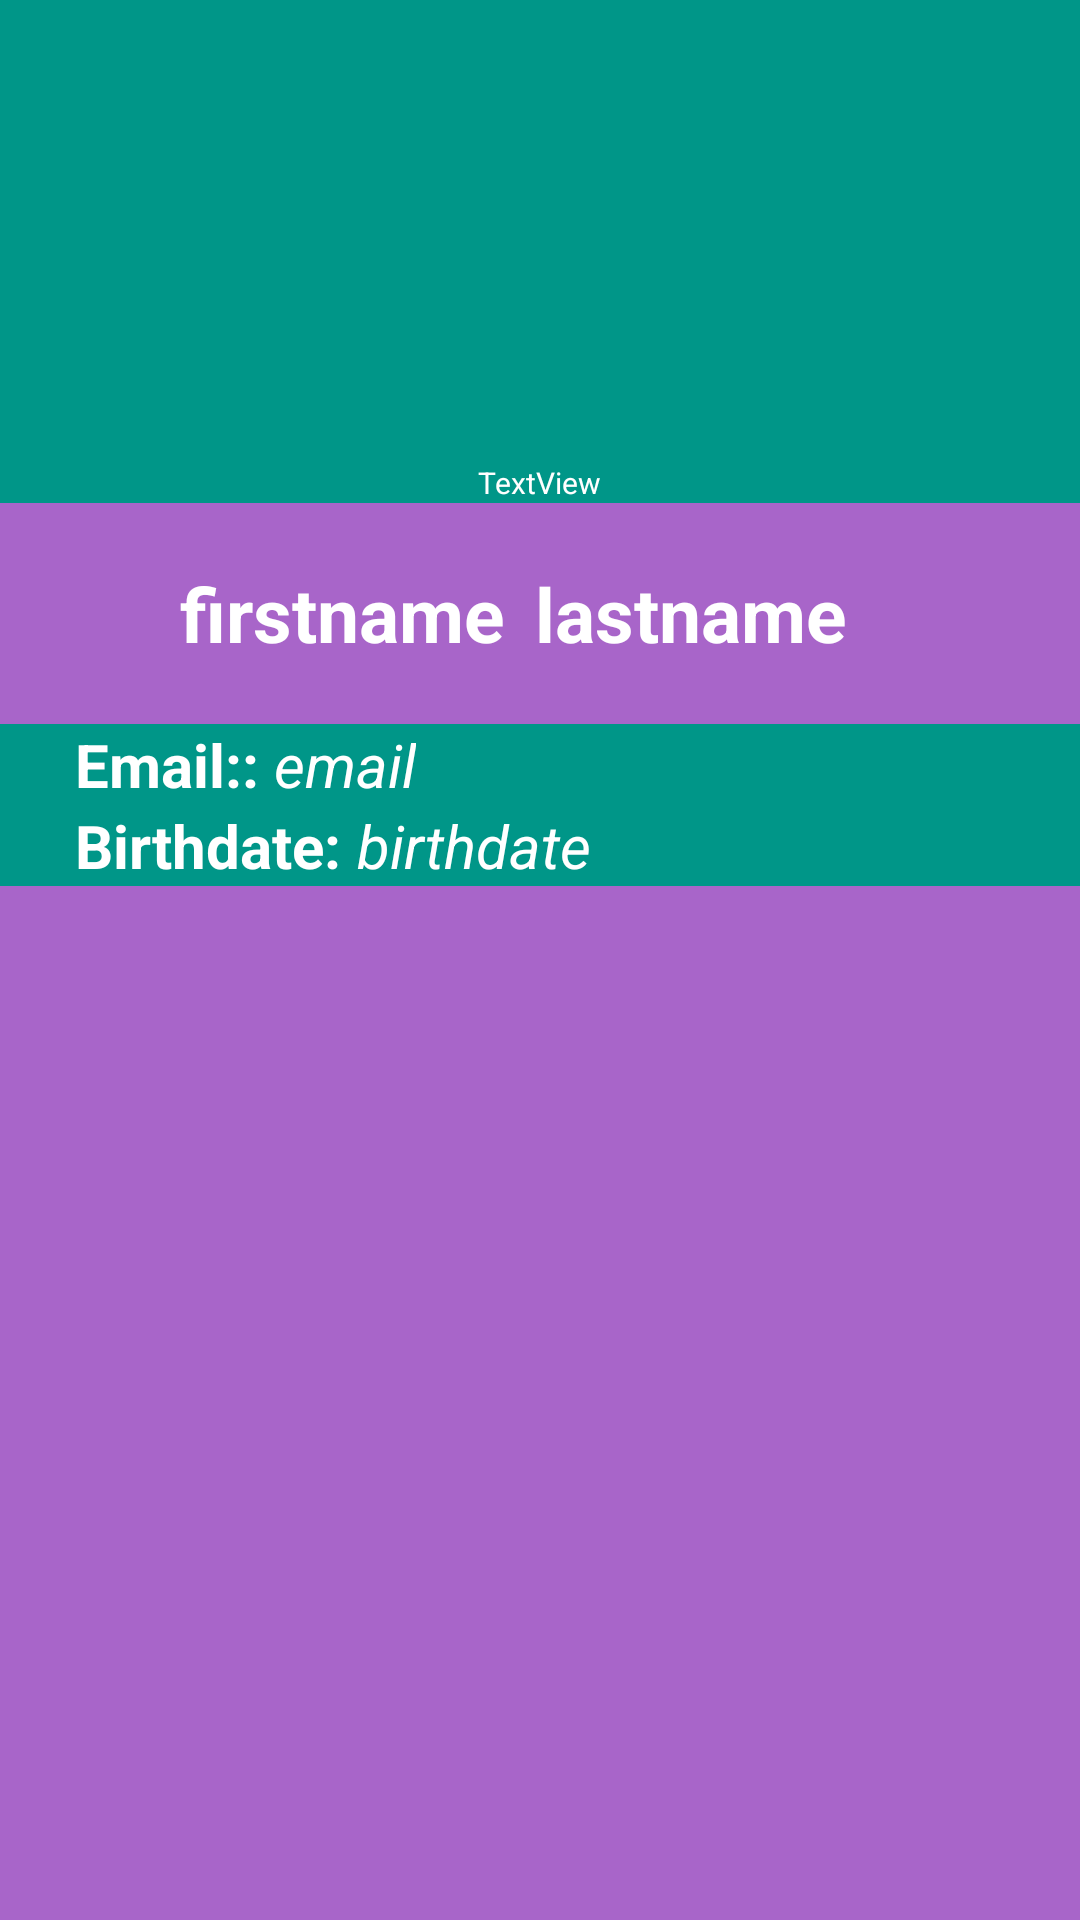

This screen was rendered from an Android layout file. Write that file and the resources it references.
<!-- AndroidManifest.xml: application theme Theme.AtYourService_Capstone2 -->
<!-- res/layout/fragment_plumbers_profile_settings.xml -->
<?xml version="1.0" encoding="utf-8"?>
<LinearLayout xmlns:android="http://schemas.android.com/apk/res/android"
    xmlns:app="http://schemas.android.com/apk/res-auto"
    xmlns:tools="http://schemas.android.com/tools"
    android:layout_width="match_parent"
    android:layout_height="match_parent"
    android:background="#A865C9"
    android:orientation="vertical"

    tools:context=".PlumbersProfileSettings">

    


    <LinearLayout
        android:layout_width="match_parent"
        android:layout_height="wrap_content"
        android:background="#009688"
        android:orientation="vertical">

        <ImageView
            android:id="@+id/imageView3"
            android:layout_width="163dp"
            android:layout_height="129dp"
            android:layout_gravity="center"
            android:layout_marginTop="25sp"
            android:src="@drawable/defaultprofile" />

        <TextView
            android:id="@+id/plumber_uid"
            android:layout_width="wrap_content"
            android:layout_height="wrap_content"
            android:layout_gravity="center"
            android:textSize="10sp"
            android:textColor="@color/white"
            android:text="TextView" />
    </LinearLayout>

    <LinearLayout
        android:layout_width="match_parent"
        android:layout_height="wrap_content"
        android:orientation="horizontal">

        <TextView
            android:id="@+id/plumberFirstname_txtview"
            android:layout_width="wrap_content"
            android:layout_height="wrap_content"
            android:layout_gravity="center"
            android:layout_marginStart="60sp"
            android:layout_marginTop="20sp"
            android:layout_marginBottom="20sp"
            android:layout_marginEnd="5sp"
            android:text="firstname"
            android:textSize="25sp"
            android:textStyle="bold"
            android:textColor="@color/white"/>

        <TextView
            android:id="@+id/plumberLastname_txtview"
            android:layout_width="wrap_content"
            android:layout_height="wrap_content"
            android:layout_gravity="center"
            android:layout_marginStart="5sp"
            android:layout_marginEnd="50sp"
            android:layout_marginBottom="20sp"
            android:layout_marginTop="20sp"
            android:text="lastname"
            android:textSize="25sp"
            android:textStyle="bold"
            android:textColor="@color/white"/>
    </LinearLayout>



    <LinearLayout
        android:layout_width="match_parent"
        android:layout_height="wrap_content"
        android:background="#009688"
        android:orientation="horizontal">

        <TextView
            android:id="@+id/plumberEmail_lbl"
            android:layout_width="wrap_content"
            android:layout_height="wrap_content"
            android:layout_marginLeft="25sp"
            android:text="Email::"
            android:textSize="20sp"
            android:textStyle="bold"
            android:textColor="@color/white"/>

        <TextView
            android:id="@+id/plumberEmail_txtview"
            android:layout_width="wrap_content"
            android:layout_height="wrap_content"
            android:layout_marginLeft="5sp"
            android:text="email"
            android:textSize="20sp"
            android:textStyle="italic"
            android:textColor="@color/white"/>
    </LinearLayout>

    <LinearLayout
        android:layout_width="match_parent"
        android:layout_height="wrap_content"
        android:background="#009688"
        android:orientation="horizontal">

        <TextView
            android:id="@+id/plumberbirthdate_lbl"
            android:layout_width="wrap_content"
            android:layout_height="wrap_content"
            android:layout_marginLeft="25sp"
            android:text="Birthdate:"
            android:textSize="20sp"
            android:textStyle="bold"
            android:textColor="@color/white"/>

        <TextView
            android:id="@+id/plumberbirthdate_txtview"
            android:layout_width="wrap_content"
            android:layout_height="wrap_content"
            android:layout_marginLeft="5sp"
            android:text="birthdate"
            android:textSize="20sp"
            android:textStyle="italic"
            android:textColor="@color/white"/>

    </LinearLayout>

</LinearLayout>
<!-- resources referenced by this layout -->
<resources>
  <color name="white">#FFFFFFFF</color>
  <style name="Theme.AtYourService_Capstone2" parent="Theme.MaterialComponents.DayNight.NoActionBar">
          
          <item name="colorPrimary">@color/purple_500</item>
          <item name="colorPrimaryVariant">@color/purple_700</item>
          <item name="colorOnPrimary">@color/white</item>
          
          <item name="colorSecondary">@color/teal_200</item>
          <item name="colorSecondaryVariant">@color/teal_700</item>
          <item name="colorOnSecondary">@color/black</item>
          
          <item name="android:statusBarColor">?attr/colorPrimaryVariant</item>
          
      </style>
  <color name="purple_500">#FF6200EE</color>
  <color name="purple_700">#FF3700B3</color>
  <color name="teal_200">#FF03DAC5</color>
  <color name="teal_700">#FF018786</color>
  <color name="black">#FF000000</color>
</resources>
